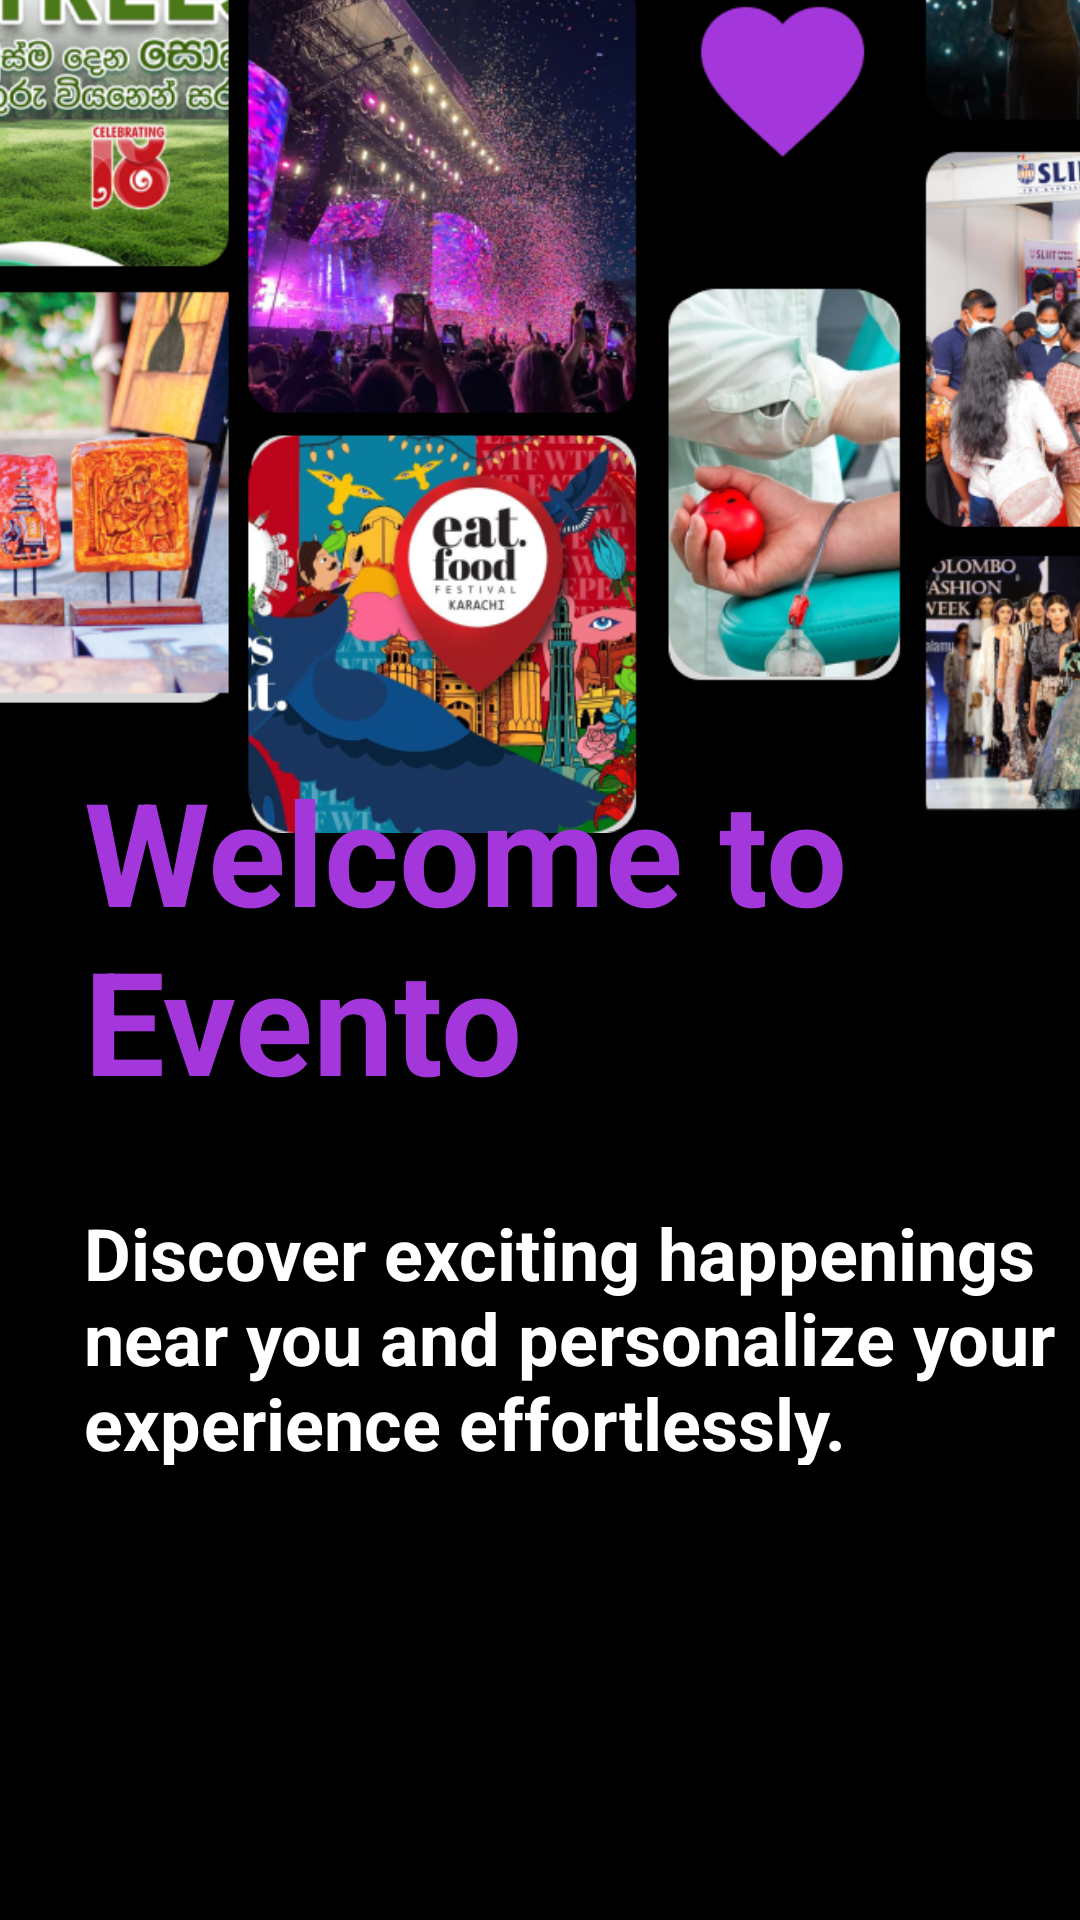

The Android layout XML behind this screen, and the referenced resources:
<!-- AndroidManifest.xml: application theme Theme.MADLabExam02 -->
<!-- res/layout/activity_started.xml -->
<?xml version="1.0" encoding="utf-8"?>
<androidx.constraintlayout.widget.ConstraintLayout xmlns:android="http://schemas.android.com/apk/res/android"
    xmlns:app="http://schemas.android.com/apk/res-auto"
    xmlns:tools="http://schemas.android.com/tools"
    android:layout_width="match_parent"
    android:layout_height="match_parent"
    android:background="@color/black"
    tools:context=".Started">

    <ImageView
        android:id="@+id/all"
        android:layout_width="391dp"
        android:layout_height="359dp"
        android:layout_marginBottom="500dp"
        app:layout_constraintBottom_toBottomOf="parent"
        app:layout_constraintEnd_toEndOf="parent"
        app:layout_constraintStart_toStartOf="parent"
        app:layout_constraintTop_toTopOf="parent"
        app:layout_constraintVertical_bias="0.333"
        app:srcCompat="@drawable/all" />

    <TextView
        android:id="@+id/welcome"
        android:layout_width="310dp"
        android:layout_height="130dp"
        android:layout_marginStart="28dp"
        android:layout_marginTop="28dp"
        android:layout_marginBottom="322dp"
        android:text="@string/welcome"
        android:textColor="@color/Purple"
        android:textSize="48sp"
        android:textStyle="bold"
        app:layout_constraintBottom_toBottomOf="parent"
        app:layout_constraintStart_toStartOf="parent"
        app:layout_constraintTop_toBottomOf="@+id/all" />

    <TextView
        android:id="@+id/wel_para"
        android:layout_width="350dp"
        android:layout_height="87dp"
        android:layout_marginStart="28dp"
        android:layout_marginTop="20dp"
        android:layout_marginEnd="15dp"
        android:text="@string/note"
        android:textColor="@color/white"
        android:textSize="24sp"
        android:textStyle="bold"
        app:layout_constraintBottom_toBottomOf="parent"
        app:layout_constraintEnd_toEndOf="parent"
        app:layout_constraintHorizontal_bias="0.0"
        app:layout_constraintStart_toStartOf="parent"
        app:layout_constraintTop_toBottomOf="@+id/welcome"
        app:layout_constraintVertical_bias="0.0" />

    <Button
        android:id="@+id/start_button"
        android:layout_width="234dp"
        android:layout_height="56dp"
        android:layout_marginStart="80dp"
        android:layout_marginTop="60dp"
        android:layout_marginEnd="80dp"
        android:layout_marginBottom="92dp"
        android:backgroundTint="@color/Purple"
        android:text="@string/started"
        android:textAlignment="center"
        android:textColor="@color/white"
        android:textSize="20sp"
        android:textStyle="normal"
        app:layout_constraintBottom_toBottomOf="parent"
        app:layout_constraintEnd_toEndOf="parent"
        app:layout_constraintHorizontal_bias="1.0"
        app:layout_constraintStart_toStartOf="parent"
        app:layout_constraintTop_toBottomOf="@+id/wel_para"
        app:layout_constraintVertical_bias="0.0" />

</androidx.constraintlayout.widget.ConstraintLayout>
<!-- resources referenced by this layout -->
<resources>
  <color name="Purple">#A437DB</color>
  <color name="black">#FF000000</color>
  <color name="white">#FFFFFFFF</color>
  <!-- drawable all: png bitmap (drawable, 881181 bytes) -->
  <string name="note"> Discover exciting happenings near you and personalize your experience effortlessly.</string>
  <string name="started">Get Started</string>
  <string name="welcome">Welcome to \nEvento</string>
  <style name="Theme.MADLabExam02" parent="Base.Theme.MADLabExam02" />
  <style name="Base.Theme.MADLabExam02" parent="Theme.Material3.DayNight.NoActionBar">
          
          
      </style>
</resources>
